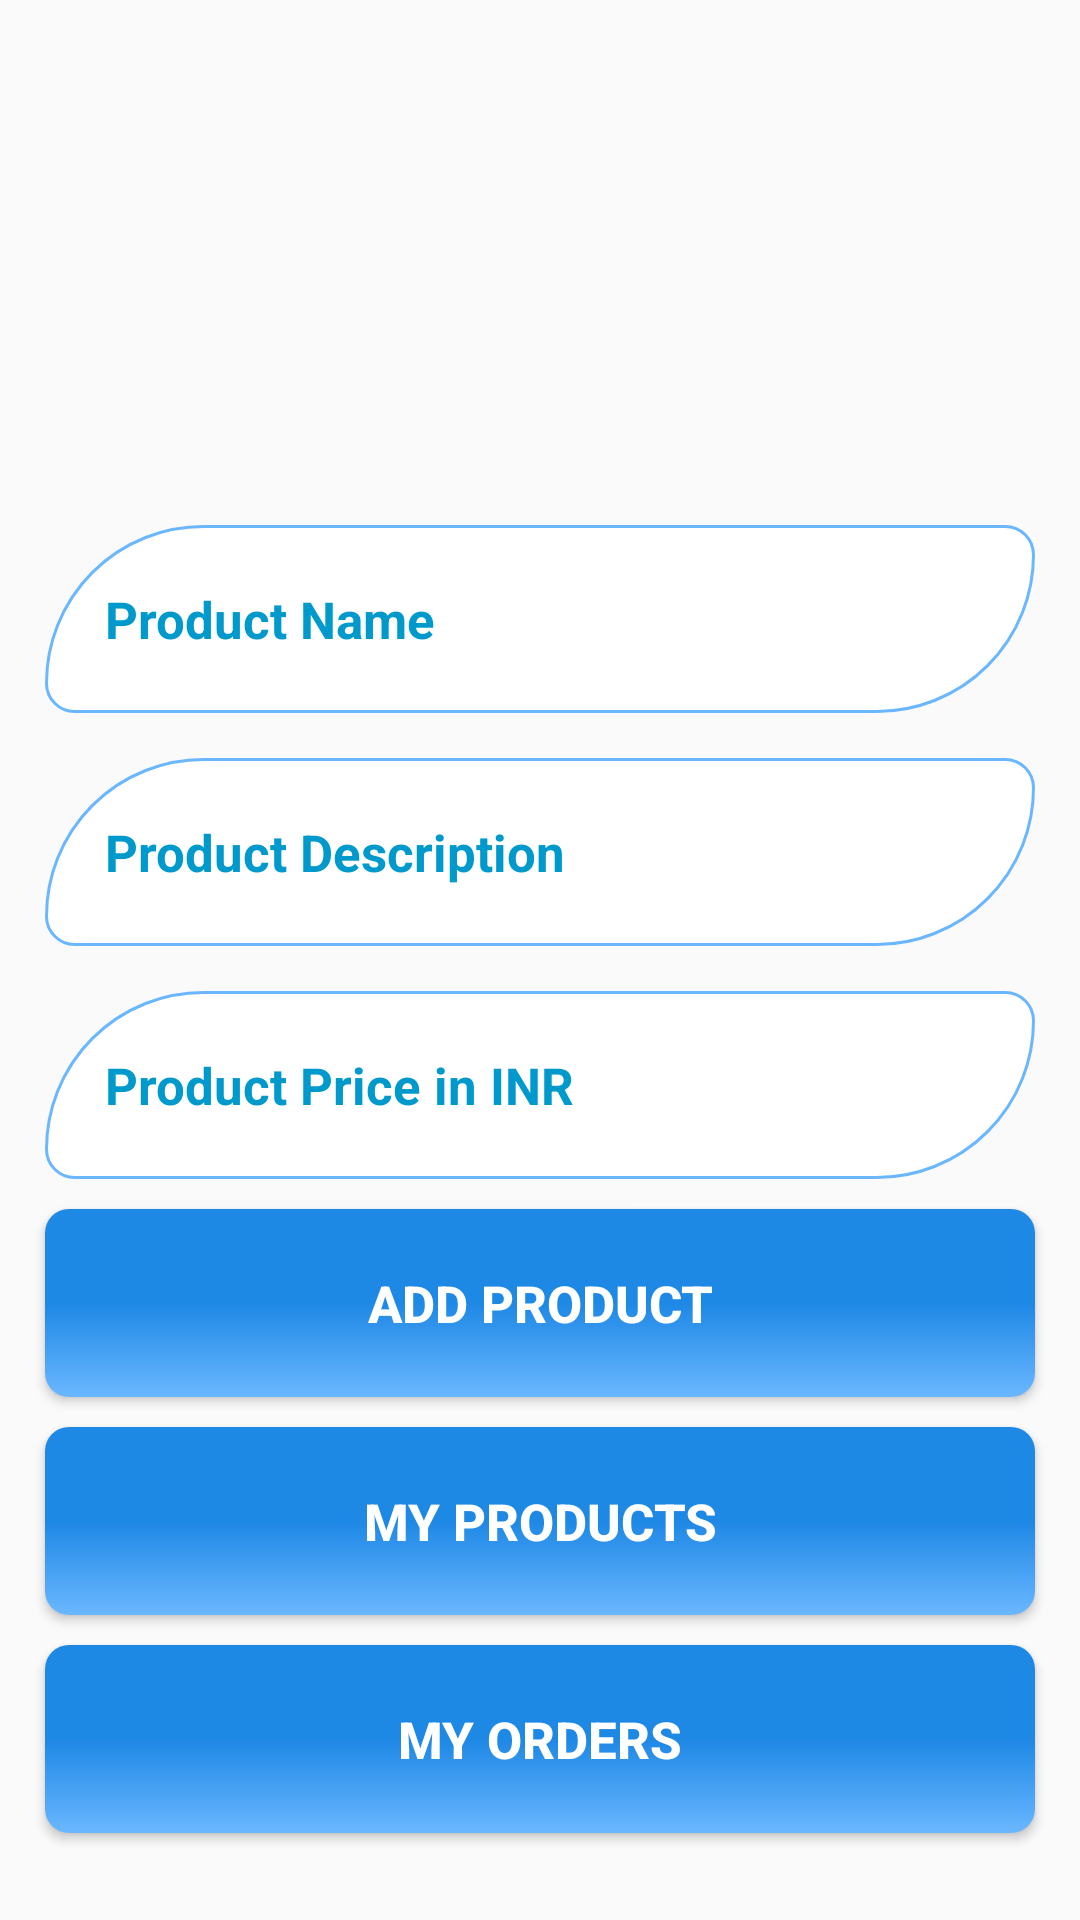

Produce the Android XML layout that renders to this screen, including the resource entries it uses.
<!-- AndroidManifest.xml: application theme AppTheme -->
<!-- res/layout/activity_seller_add_product.xml -->
<?xml version="1.0" encoding="utf-8"?>
<LinearLayout
    android:orientation="vertical"
    xmlns:android="http://schemas.android.com/apk/res/android"
    xmlns:app="http://schemas.android.com/apk/res-auto"
    xmlns:tools="http://schemas.android.com/tools"
    android:layout_width="match_parent"
    android:layout_height="match_parent"
    tools:context=".SellerAddProductActivity">

    <ScrollView
        android:layout_width="match_parent"
        android:layout_height="wrap_content">

        <RelativeLayout
            android:layout_width="match_parent"
            android:layout_height="wrap_content">

            <LinearLayout
                android:id="@+id/linearl1"
                android:orientation="vertical"
                android:layout_alignParentTop="true"
                android:layout_marginTop="10dp"
                android:layout_width="match_parent"
                android:layout_height="wrap_content">

































                    <ImageView
                        android:id="@+id/add_new_image4"
                        android:layout_width="150dp"
                        android:layout_height="150dp"
                        android:src="@drawable/add_image"
                        android:layout_marginLeft="115dp"
                        />














            </LinearLayout>

            <EditText
                android:id="@+id/seller_pro_name"
                android:layout_width="match_parent"
                android:layout_height="wrap_content"
                android:layout_below="@+id/linearl1"
                android:background="@drawable/inputs"
                android:padding="20dp"
                android:layout_marginTop="15dp"
                android:layout_marginRight="15dp"
                android:layout_marginLeft="15dp"
                android:hint="Product Name"
                android:inputType="textPersonName"
                android:textColor="@android:color/holo_blue_dark"
                android:textColorHint="@android:color/holo_blue_dark"
                android:textSize="17sp"
                android:textStyle="bold"
                />

            <EditText
                android:id="@+id/seller_pro_desp"
                android:layout_width="match_parent"
                android:layout_height="wrap_content"
                android:layout_below="@+id/seller_pro_name"
                android:background="@drawable/inputs"
                android:padding="20dp"
                android:layout_marginTop="15dp"
                android:layout_marginRight="15dp"
                android:layout_marginLeft="15dp"
                android:hint="Product Description"
                android:inputType="textPersonName"
                android:textAllCaps="true"
                android:textColor="@android:color/holo_blue_dark"
                android:textColorHint="@android:color/holo_blue_dark"
                android:textSize="17sp"
                android:textStyle="bold"
                />

            <EditText
                android:id="@+id/seller_pro_price"
                android:layout_width="match_parent"
                android:layout_height="wrap_content"
                android:layout_below="@+id/seller_pro_desp"
                android:background="@drawable/inputs"
                android:padding="20dp"
                android:layout_marginTop="15dp"
                android:layout_marginRight="15dp"
                android:layout_marginLeft="15dp"
                android:hint="Product Price in INR"
                android:inputType="number"
                android:textColor="@android:color/holo_blue_dark"
                android:textColorHint="@android:color/holo_blue_dark"
                android:textSize="17sp"
                android:textStyle="bold"
                />

            <Button
                android:id="@+id/seller_pro_button"
                android:layout_width="match_parent"
                android:layout_height="wrap_content"
                android:layout_below="@+id/seller_pro_price"
                android:background="@drawable/buttons"
                android:padding="20dp"
                android:layout_marginTop="10dp"
                android:layout_marginRight="15dp"
                android:layout_marginLeft="15dp"
                android:text="Add Product"
                android:textColor="@android:color/white"
                android:textSize="17sp"
                android:textStyle="bold"
                />

            //Manage Products
            <Button
                android:id="@+id/seller_pro_manage_button"
                android:layout_width="match_parent"
                android:layout_height="wrap_content"
                android:layout_below="@+id/seller_pro_button"
                android:background="@drawable/buttons"
                android:padding="20dp"
                android:layout_marginTop="10dp"
                android:layout_marginRight="15dp"
                android:layout_marginLeft="15dp"
                android:text="MY Products"
                android:textColor="@android:color/white"
                android:textSize="17sp"
                android:textStyle="bold"
                />

            <Button
                android:id="@+id/seller_pro_myorders_button"
                android:layout_width="match_parent"
                android:layout_height="wrap_content"
                android:layout_below="@+id/seller_pro_manage_button"
                android:background="@drawable/buttons"
                android:padding="20dp"
                android:layout_marginTop="10dp"
                android:layout_marginRight="15dp"
                android:layout_marginLeft="15dp"
                android:layout_marginBottom="10dp"
                android:text="MY Orders"
                android:textColor="@android:color/white"
                android:textSize="17sp"
                android:textStyle="bold"
                />

        </RelativeLayout>

    </ScrollView>




















</LinearLayout>
<!-- resources referenced by this layout -->
<resources>
  <!-- drawable buttons (drawable) -->
  <?xml version="1.0" encoding="utf-8"?>
  <shape xmlns:android="http://schemas.android.com/apk/res/android">
  
      <solid
          android:color="@android:color/holo_blue_dark"
          />
  
      <corners
          android:radius="8dp"
          />
  
      <gradient
          android:angle="270"
          android:endColor="#6ab7ff"
          android:centerColor="#1e88e5"
          android:startColor="#1e88e5"/>
  
  </shape>
  <!-- drawable inputs (drawable) -->
  <?xml version="1.0" encoding="utf-8"?>
  <shape xmlns:android="http://schemas.android.com/apk/res/android">
  
      <solid android:color="#FFFFFF" />
  
      <stroke
          android:color="#6ab7ff"
          android:width="1dp"
          />
  
      <corners
          android:radius="18dp"
          android:bottomRightRadius="100dp"
          android:topLeftRadius="100dp"
          />
  
  
  
  </shape>
  <style name="AppTheme" parent="Theme.AppCompat.Light.DarkActionBar">
          
          <item name="colorPrimary">#6ab7ff</item>
          <item name="colorPrimaryDark">#1e88e5</item>
          <item name="colorAccent">@color/colorAccent</item>
      </style>
  <!-- not gathered from this repository: default colours our renderer supplied (Android Studio template values) -->
  <color name="colorAccent">#FF03DAC5</color>
</resources>
